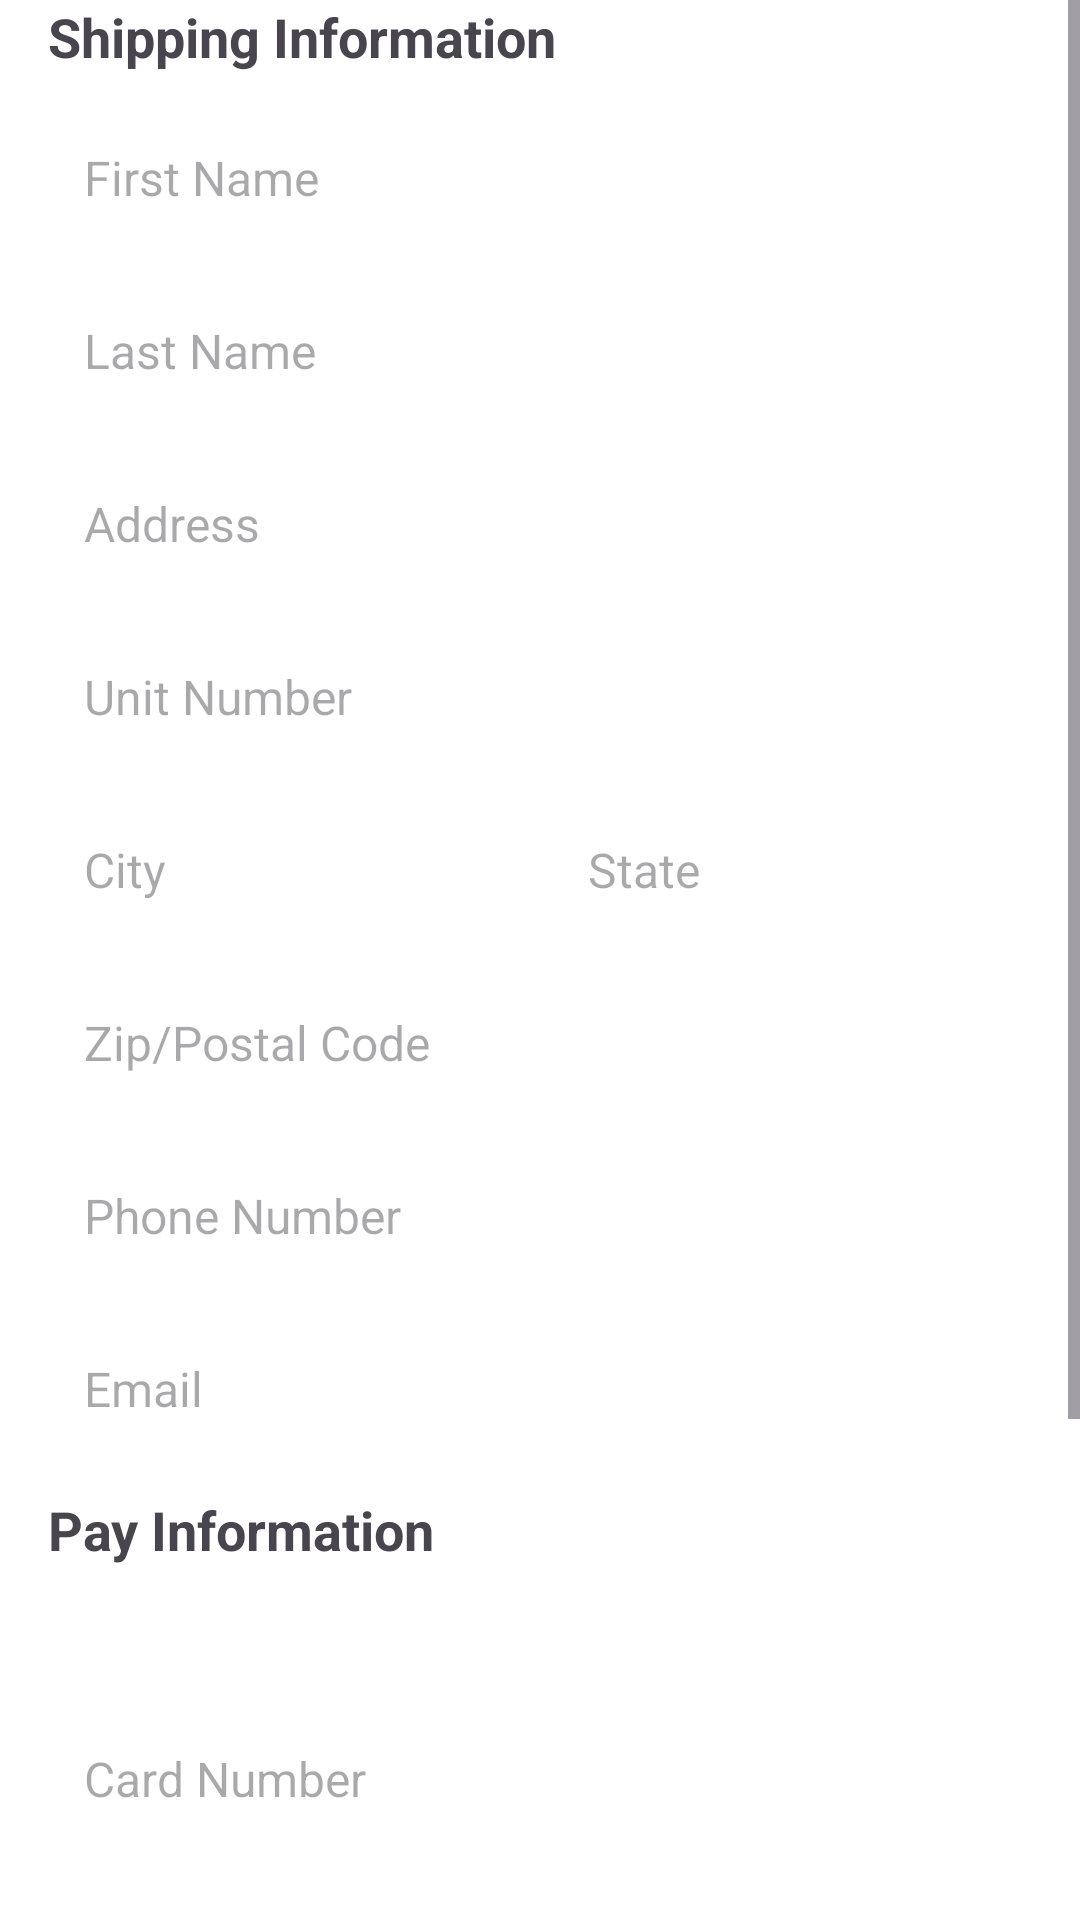

This screen was rendered from an Android layout file. Write that file and the resources it references.
<!-- AndroidManifest.xml: application theme Theme.SneakNest -->
<!-- res/layout/fragment_checkout.xml -->
<ScrollView xmlns:android="http://schemas.android.com/apk/res/android"
    xmlns:tools="http://schemas.android.com/tools"
    android:layout_width="match_parent"
    android:layout_height="match_parent"
    android:background="@color/white"
    tools:context=".fragment.CheckoutFragment">

    <LinearLayout
        android:layout_width="match_parent"
        android:layout_height="wrap_content"
        android:orientation="vertical"
        android:paddingHorizontal="16dp"
        android:paddingBottom="100dp">

        <TextView
            android:layout_width="match_parent"
            android:layout_height="wrap_content"
            android:layout_marginBottom="12dp"
            android:text="@string/shipping_information"
            android:textSize="18sp"
            android:textStyle="bold" />

        <EditText
            android:id="@+id/firstName"
            android:layout_width="match_parent"
            android:layout_height="wrap_content"
            android:layout_marginBottom="12dp"
            android:background="@drawable/rounded_input"
            android:hint="@string/first_name"
            android:padding="12dp"
            android:textSize="16sp" />

        <EditText
            android:id="@+id/lastName"
            android:layout_width="match_parent"
            android:layout_height="wrap_content"
            android:layout_marginBottom="12dp"
            android:background="@drawable/rounded_input"
            android:hint="@string/last_name"
            android:padding="12dp"
            android:textSize="16sp" />

        <EditText
            android:id="@+id/address"
            android:layout_width="match_parent"
            android:layout_height="wrap_content"
            android:layout_marginBottom="12dp"
            android:background="@drawable/rounded_input"
            android:hint="@string/mailing_address"
            android:padding="12dp"
            android:textSize="16sp" />

        <EditText
            android:id="@+id/unitNumber"
            android:layout_width="match_parent"
            android:layout_height="wrap_content"
            android:layout_marginBottom="12dp"
            android:background="@drawable/rounded_input"
            android:hint="@string/unit_number"
            android:inputType="number"
            android:padding="12dp"
            android:textSize="16sp" />

        <LinearLayout
            android:layout_width="match_parent"
            android:layout_height="wrap_content"
            android:layout_marginBottom="12dp"
            android:orientation="horizontal"
            android:weightSum="2">

            <EditText
                android:id="@+id/city"
                android:layout_width="0dp"
                android:layout_height="wrap_content"
                android:layout_marginEnd="8dp"
                android:layout_weight="1"
                android:background="@drawable/rounded_input"
                android:hint="@string/city"
                android:padding="12dp"
                android:textSize="16sp" />

            <EditText
                android:id="@+id/state"
                android:layout_width="0dp"
                android:layout_height="wrap_content"
                android:layout_weight="1"
                android:background="@drawable/rounded_input"
                android:hint="@string/state"
                android:padding="12dp"
                android:textSize="16sp" />
        </LinearLayout>

        <EditText
            android:id="@+id/postalCode"
            android:layout_width="match_parent"
            android:layout_height="wrap_content"
            android:layout_marginBottom="12dp"
            android:background="@drawable/rounded_input"
            android:hint="@string/postal_code"
            android:inputType="text"
            android:padding="12dp"
            android:textSize="16sp" />

        <EditText
            android:id="@+id/phone"
            android:layout_width="match_parent"
            android:layout_height="wrap_content"
            android:layout_marginBottom="12dp"
            android:background="@drawable/rounded_input"
            android:hint="@string/phone_number"
            android:inputType="phone"
            android:padding="12dp"
            android:maxLength="10"
            android:textSize="16sp" />

        <EditText
            android:id="@+id/email"
            android:layout_width="match_parent"
            android:layout_height="wrap_content"
            android:layout_marginBottom="12dp"
            android:background="@drawable/rounded_input"
            android:hint="@string/email"
            android:inputType="textEmailAddress"
            android:padding="12dp"
            android:textSize="16sp" />

        <TextView
            android:layout_width="match_parent"
            android:layout_height="wrap_content"
            android:layout_marginBottom="12dp"
            android:text="@string/pay_information"
            android:textSize="18sp"
            android:textStyle="bold" />

        <Spinner
            android:id="@+id/paymentOptions"
            android:layout_width="match_parent"
            android:layout_height="wrap_content"
            android:layout_marginBottom="12dp"
            android:background="@drawable/spinner_background"
            android:padding="12dp"
            android:textSize="16sp" />

        <EditText
            android:id="@+id/cardNumber"
            android:layout_width="match_parent"
            android:layout_height="wrap_content"
            android:layout_marginBottom="12dp"
            android:background="@drawable/rounded_input"
            android:hint="@string/card_number"
            android:inputType="number"
            android:padding="12dp"
            android:textSize="16sp" />

        <EditText
            android:id="@+id/cvv"
            android:layout_width="match_parent"
            android:layout_height="wrap_content"
            android:layout_marginBottom="12dp"
            android:background="@drawable/rounded_input"
            android:hint="@string/cvv"
            android:inputType="textPassword"
            android:maxLength="3"
            android:padding="12dp"
            android:textSize="16sp" />

        <androidx.appcompat.widget.AppCompatButton
            android:id="@+id/submitOrderButton"
            android:layout_width="match_parent"
            android:layout_height="wrap_content"
            android:layout_marginTop="32dp"
            android:background="@drawable/rounded_button"
            android:gravity="center"
            android:padding="12dp"
            android:text="@string/submit_order"
            android:textAllCaps="false"
            android:textColor="@color/white"
            android:textSize="18sp" />
    </LinearLayout>

</ScrollView>
<!-- resources referenced by this layout -->
<resources>
  <color name="white">#FFFFFF</color>
  <!-- drawable rounded_button (drawable) -->
  <?xml version="1.0" encoding="utf-8"?>
  <shape xmlns:android="http://schemas.android.com/apk/res/android"
      android:shape="rectangle">
      <solid android:color="@color/darkBlue" />
      <corners android:radius="30dp" />
      <stroke
          android:width="1dp"
          android:color="@color/primaryDark" />
  </shape>
  <string name="card_number">Card Number</string>
  <string name="city">City</string>
  <string name="cvv">CVV</string>
  <string name="email">Email</string>
  <string name="first_name">First Name</string>
  <string name="last_name">Last Name</string>
  <string name="mailing_address">Address</string>
  <string name="pay_information">Pay Information</string>
  <string name="phone_number">Phone Number</string>
  <string name="postal_code">Zip/Postal Code</string>
  <string name="shipping_information">Shipping Information</string>
  <string name="state">State</string>
  <string name="submit_order">Submit</string>
  <string name="unit_number">Unit Number</string>
  <style name="Theme.SneakNest" parent="Base.Theme.SneakNest" />
  <color name="darkBlue">#0D47A1</color>
  <color name="primaryDark">#1565C0</color>
  <style name="Base.Theme.SneakNest" parent="Theme.Material3.DayNight.NoActionBar">
          
          
      </style>
</resources>
